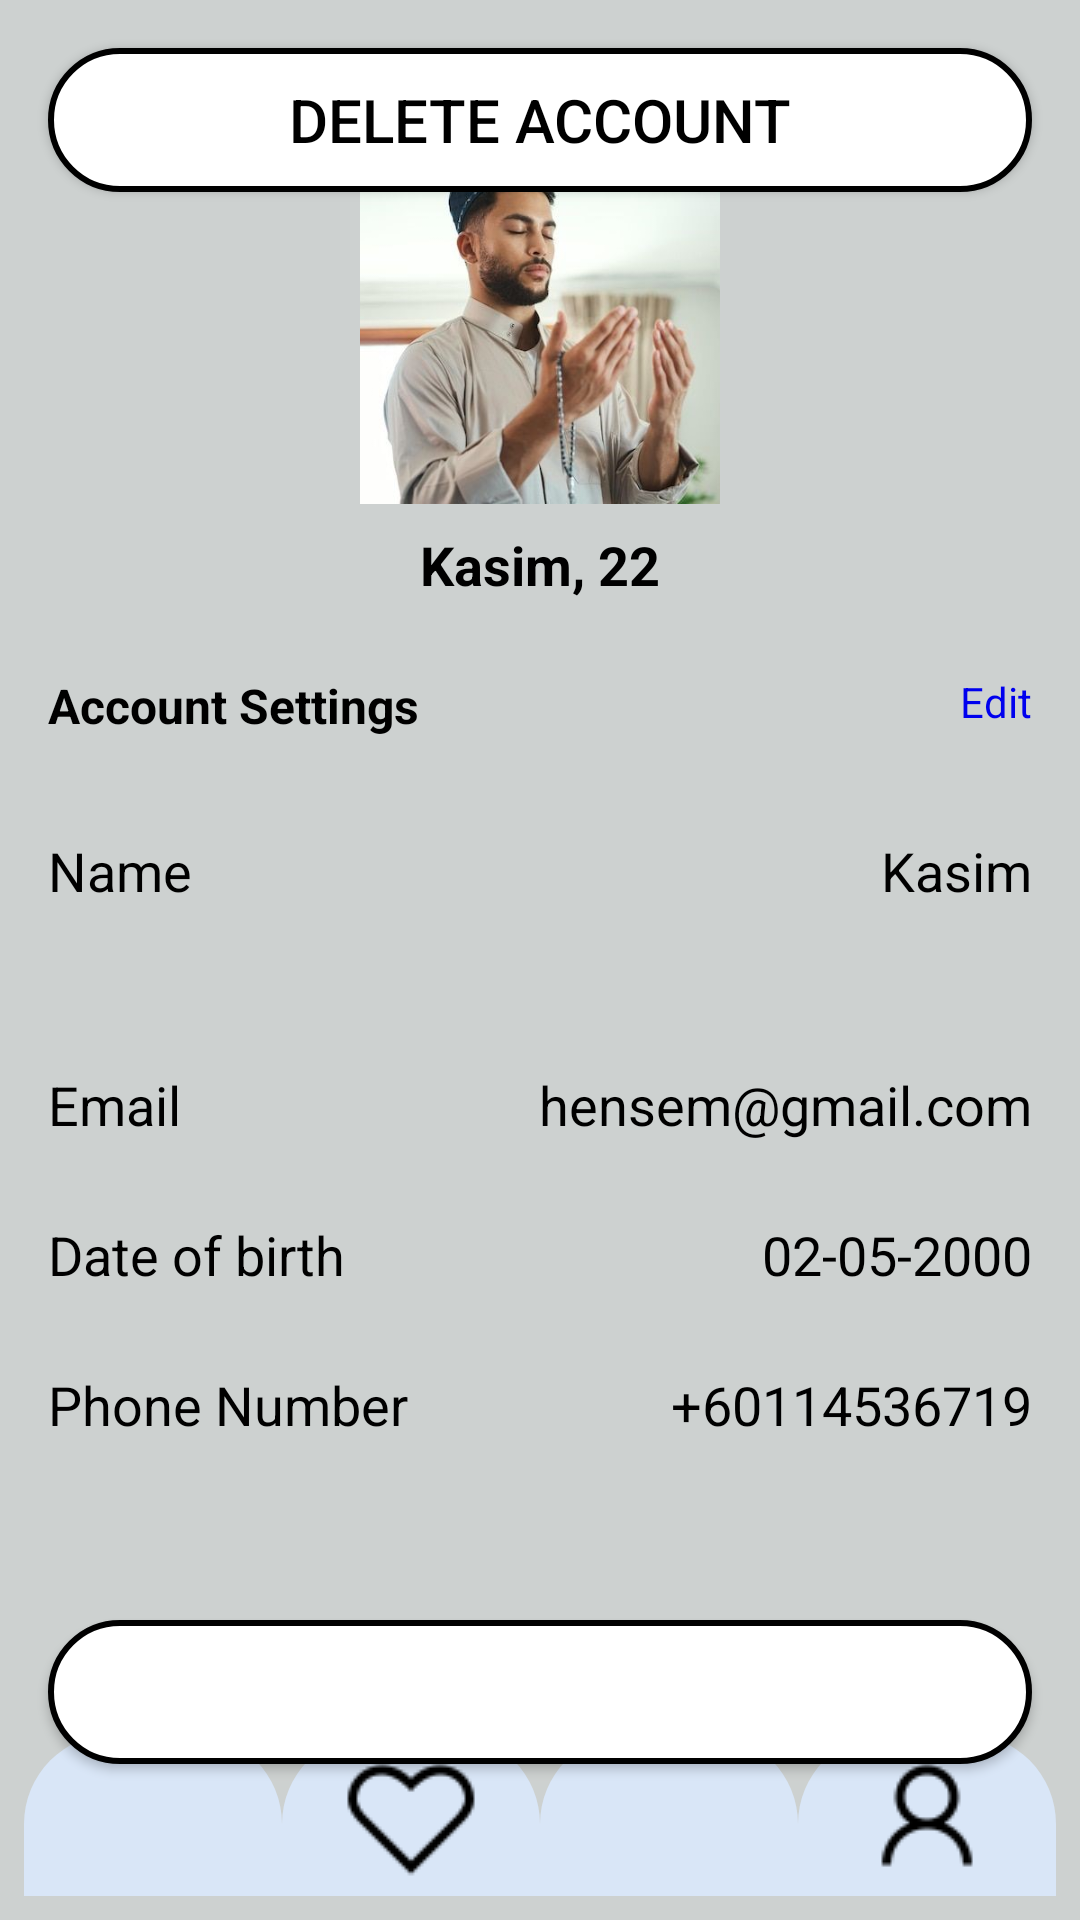

Reconstruct the res/layout file that produces this screen, plus the resources it refers to.
<!-- AndroidManifest.xml: application theme Theme.Mawadda24 -->
<!-- res/layout/profile.xml -->
<?xml version="1.0" encoding="utf-8"?>

<RelativeLayout xmlns:android="http://schemas.android.com/apk/res/android"
    xmlns:app="http://schemas.android.com/apk/res-auto"
    xmlns:tools="http://schemas.android.com/tools"
    android:layout_width="match_parent"
    android:layout_height="match_parent"
    android:background="@drawable/profile_background"
    tools:context=".ProfileActivity">

    
    <TextView
        android:id="@+id/tvTitle"
        android:layout_width="wrap_content"
        android:layout_height="wrap_content"
        android:layout_centerHorizontal="true"
        android:layout_marginTop="20dp"
        android:text="Profile"
        android:textColor="@android:color/black"
        android:textSize="24sp"
        android:textStyle="bold"
        android:fontFamily="@font/lobster"
        />
    
    <ImageButton
        android:id="@+id/backButton"
        android:layout_width="wrap_content"
        android:layout_height="wrap_content"
        android:layout_alignParentStart="true"
        android:layout_marginStart="16dp"
        android:layout_marginTop="16dp"
        android:background="@null"
        android:contentDescription="@string/back"
        android:src="@drawable/ic_back_arrow" />

    
    <RelativeLayout
        android:id="@+id/profilePictureContainer"
        android:layout_width="wrap_content"
        android:layout_height="wrap_content"
        android:layout_centerHorizontal="true"
        android:layout_below="@id/backButton"
        android:layout_marginTop="32dp">

        <ImageView
            android:id="@+id/profilePicture"
            android:layout_width="120dp"
            android:layout_height="120dp"
            android:layout_centerInParent="true"
            android:background="@drawable/profile_image"
            android:src="@drawable/profile_image"
            android:scaleType="centerCrop" />


    </RelativeLayout>

    
    <TextView
        android:id="@+id/nameAndAge"
        android:layout_width="wrap_content"
        android:layout_height="wrap_content"
        android:layout_below="@id/profilePictureContainer"
        android:layout_centerHorizontal="true"
        android:layout_marginTop="8dp"
        android:text="Kasim, 22"
        android:textColor="@android:color/black"
        android:textSize="18sp"
        android:textStyle="bold" />

    
    <TextView
        android:id="@+id/accountSettingsTitle"
        android:layout_width="wrap_content"
        android:layout_height="wrap_content"
        android:layout_below="@id/nameAndAge"
        android:layout_marginTop="24dp"
        android:layout_marginStart="16dp"
        android:text="Account Settings"
        android:textColor="@android:color/black"
        android:textSize="16sp"
        android:textStyle="bold" />

    
    <TextView
        android:id="@+id/editButton"
        android:layout_width="wrap_content"
        android:layout_height="wrap_content"
        android:layout_alignParentEnd="true"
        android:layout_marginEnd="16dp"
        android:layout_below="@id/nameAndAge"
        android:layout_marginTop="24dp"
        android:text="Edit"
        android:textColor="@color/link_blue"
        android:textSize="14sp"
        android:onClick="onCreateAccountClick"/>

    
    <LinearLayout
        android:layout_width="match_parent"
        android:layout_height="wrap_content"
        android:layout_below="@id/accountSettingsTitle"
        android:layout_marginTop="16dp"
        android:orientation="horizontal"
        android:padding="16dp">

        <TextView
            android:layout_width="wrap_content"
            android:layout_height="wrap_content"
            android:layout_weight="1"
            android:text="Name"
            android:textColor="@android:color/black"
            android:textSize="18sp" />

        <TextView
            android:id="@+id/name"
            android:layout_width="wrap_content"
            android:layout_height="wrap_content"
            android:text="Kasim"
            android:textColor="@android:color/black"
            android:textSize="18sp" />
    </LinearLayout>

    

    

    

    

    <LinearLayout
        android:layout_width="match_parent"
        android:layout_height="wrap_content"
        android:layout_below="@id/name"
        android:layout_marginTop="440dp"
        android:orientation="horizontal"
        android:padding="16dp"
        tools:ignore="NotSibling">

        <TextView
            android:layout_width="wrap_content"
            android:layout_height="wrap_content"
            android:layout_weight="1"
            android:text="Phone Number"
            android:textColor="@android:color/black"
            android:textSize="18sp" />

        <TextView
            android:id="@+id/phoneNumber"
            android:layout_width="wrap_content"
            android:layout_height="wrap_content"
            android:text="+60114536719"
            android:textColor="@android:color/black"
            android:textSize="18sp" />
    </LinearLayout>

    <LinearLayout
        android:layout_width="match_parent"
        android:layout_height="wrap_content"
        android:layout_below="@id/phoneNumber"
        android:layout_marginTop="390dp"
        android:orientation="horizontal"
        android:padding="16dp"
        tools:ignore="NotSibling">

        <TextView
            android:layout_width="wrap_content"
            android:layout_height="wrap_content"
            android:layout_weight="1"
            android:text="Date of birth"
            android:textColor="@android:color/black"
            android:textSize="18sp" />

        <TextView
            android:id="@+id/dateOfBirth"
            android:layout_width="wrap_content"
            android:layout_height="wrap_content"
            android:text="02-05-2000"
            android:textColor="@android:color/black"
            android:textSize="18sp" />
    </LinearLayout>

    <LinearLayout
        android:layout_width="match_parent"
        android:layout_height="wrap_content"
        android:layout_below="@id/dateOfBirth"
        android:layout_marginTop="340dp"
        android:orientation="horizontal"
        android:padding="16dp"
        tools:ignore="NotSibling">

        <TextView
            android:layout_width="wrap_content"
            android:layout_height="wrap_content"
            android:layout_weight="1"
            android:text="Email"
            android:textColor="@android:color/black"
            android:textSize="18sp" />

        <TextView
            android:id="@+id/email"
            android:layout_width="wrap_content"
            android:layout_height="wrap_content"
            android:text="hensem@gmail.com"
            android:textColor="@android:color/black"
            android:textSize="18sp" />
    </LinearLayout>

    <Button
        android:id="@+id/erwrwe"
        android:layout_width="match_parent"
        android:layout_height="wrap_content"
        android:layout_marginStart="16dp"
        android:layout_marginEnd="16dp"
        android:layout_below="@id/email"
        android:layout_marginTop="540dp"
        android:text="Logout"
        android:background="@drawable/button_background"
        android:textColor="@android:color/white"
        tools:ignore="NotSibling"
        android:textSize="20sp"
        android:gravity="center"
        android:minHeight="48dp"/>

    
    <Button
        android:id="@+id/deleteAccountButton"
        android:layout_width="match_parent"
        android:layout_height="wrap_content"
        android:layout_marginStart="16dp"
        android:layout_marginEnd="16dp"
        android:layout_below="@id/logoutButton"
        android:layout_marginTop="16dp"
        android:text="Delete Account"
        android:background="@drawable/button_background"
        android:textColor="@color/black"
        android:textSize="20sp"
        android:gravity="center"
        android:minHeight="48dp"/>

    
    <LinearLayout
        android:id="@+id/bottomMenu"
        android:layout_width="match_parent"
        android:layout_height="70dp"
        android:orientation="horizontal"
        android:background="@drawable/menu_background"
        android:layout_alignParentBottom="true"
        android:padding="8dp"
        android:gravity="center">

        <ImageButton
            android:id="@+id/homeButton"
            android:layout_width="0dp"
            android:layout_height="match_parent"
            android:layout_weight="1"
            android:background="@drawable/menu_curve"
            android:scaleType="centerInside"
            android:src="@drawable/ic_home"
            android:contentDescription="@string/home"
            app:tint="#000000" />

        <ImageButton
            android:id="@+id/likeButton"
            android:layout_width="0dp"
            android:layout_height="match_parent"
            android:layout_weight="1"
            android:background="@drawable/menu_curve"
            android:scaleType="centerInside"
            android:src="@drawable/ic_heart"
            android:contentDescription="@string/like"
            app:tint="#000000" />

        <ImageButton
            android:id="@+id/messagesButton"
            android:layout_width="0dp"
            android:layout_height="match_parent"
            android:layout_weight="1"
            android:background="@drawable/menu_curve"
            android:scaleType="centerInside"
            android:src="@drawable/ic_messages"
            android:contentDescription="@string/messages"
            app:tint="#000000" />

        <ImageButton
            android:id="@+id/profileButton"
            android:layout_width="0dp"
            android:layout_height="match_parent"
            android:layout_weight="1"
            android:background="@drawable/menu_curve"
            android:scaleType="centerInside"
            android:src="@drawable/ic_profile"
            android:contentDescription="@string/profile"
            app:tint="#000000" />
    </LinearLayout>

</RelativeLayout>
<!-- resources referenced by this layout -->
<resources>
  <color name="black">#FF000000</color>
  <color name="link_blue">#0000EE</color>
  <!-- drawable button_background (drawable) -->
  <shape xmlns:android="http://schemas.android.com/apk/res/android">
      <corners android:radius="24dp" />
      <solid android:color="@android:color/white" />
      <stroke
          android:width="2dp"
          android:color="@android:color/black" />
  </shape>
  <!-- drawable ic_heart: png bitmap (drawable, 722 bytes) -->
  <!-- drawable ic_profile: png bitmap (drawable, 683 bytes) -->
  <!-- drawable menu_background (drawable) -->
  <?xml version="1.0" encoding="utf-8"?>
  
  <ripple xmlns:android="http://schemas.android.com/apk/res/android"
      android:color="@color/white">
      <item>
          <shape android:shape="oval">
              <solid android:color="@android:color/transparent" />
          </shape>
      </item>
  </ripple>
  <!-- drawable menu_curve (drawable) -->
  <?xml version="1.0" encoding="utf-8"?>
  
  <shape xmlns:android="http://schemas.android.com/apk/res/android">
      <solid android:color="#D9E6F7" />
      <corners android:topLeftRadius="30dp"
          android:topRightRadius="30dp" />
  </shape>
  <!-- drawable profile_background (drawable) -->
  <?xml version="1.0" encoding="utf-8"?>
  
  <shape xmlns:android="http://schemas.android.com/apk/res/android">
      <solid android:color="#CDD1D0" />
  
  </shape>
  <!-- drawable profile_image: jpeg bitmap (drawable, 30002 bytes) -->
  <string name="back">back</string>
  <string name="home">home</string>
  <string name="like">like</string>
  <string name="messages">messages</string>
  <string name="profile">profile</string>
  <style name="Theme.Mawadda24" parent="Base.Theme.Mawadda24" />
  <color name="white">#FFFFFFFF</color>
  <style name="Base.Theme.Mawadda24" parent="Theme.Material3.DayNight.NoActionBar">
          
          <item name="colorPrimary">@color/pinkgelap</item>
          <item name="colorPrimaryDark">@color/pinkmid</item>
          <item name="colorAccent">@color/pinkcerah</item>
  
      </style>
  <color name="pinkgelap">#FF428b</color>
  <color name="pinkmid">#Fe829c</color>
  <color name="pinkcerah">#FFb3ca</color>
</resources>
